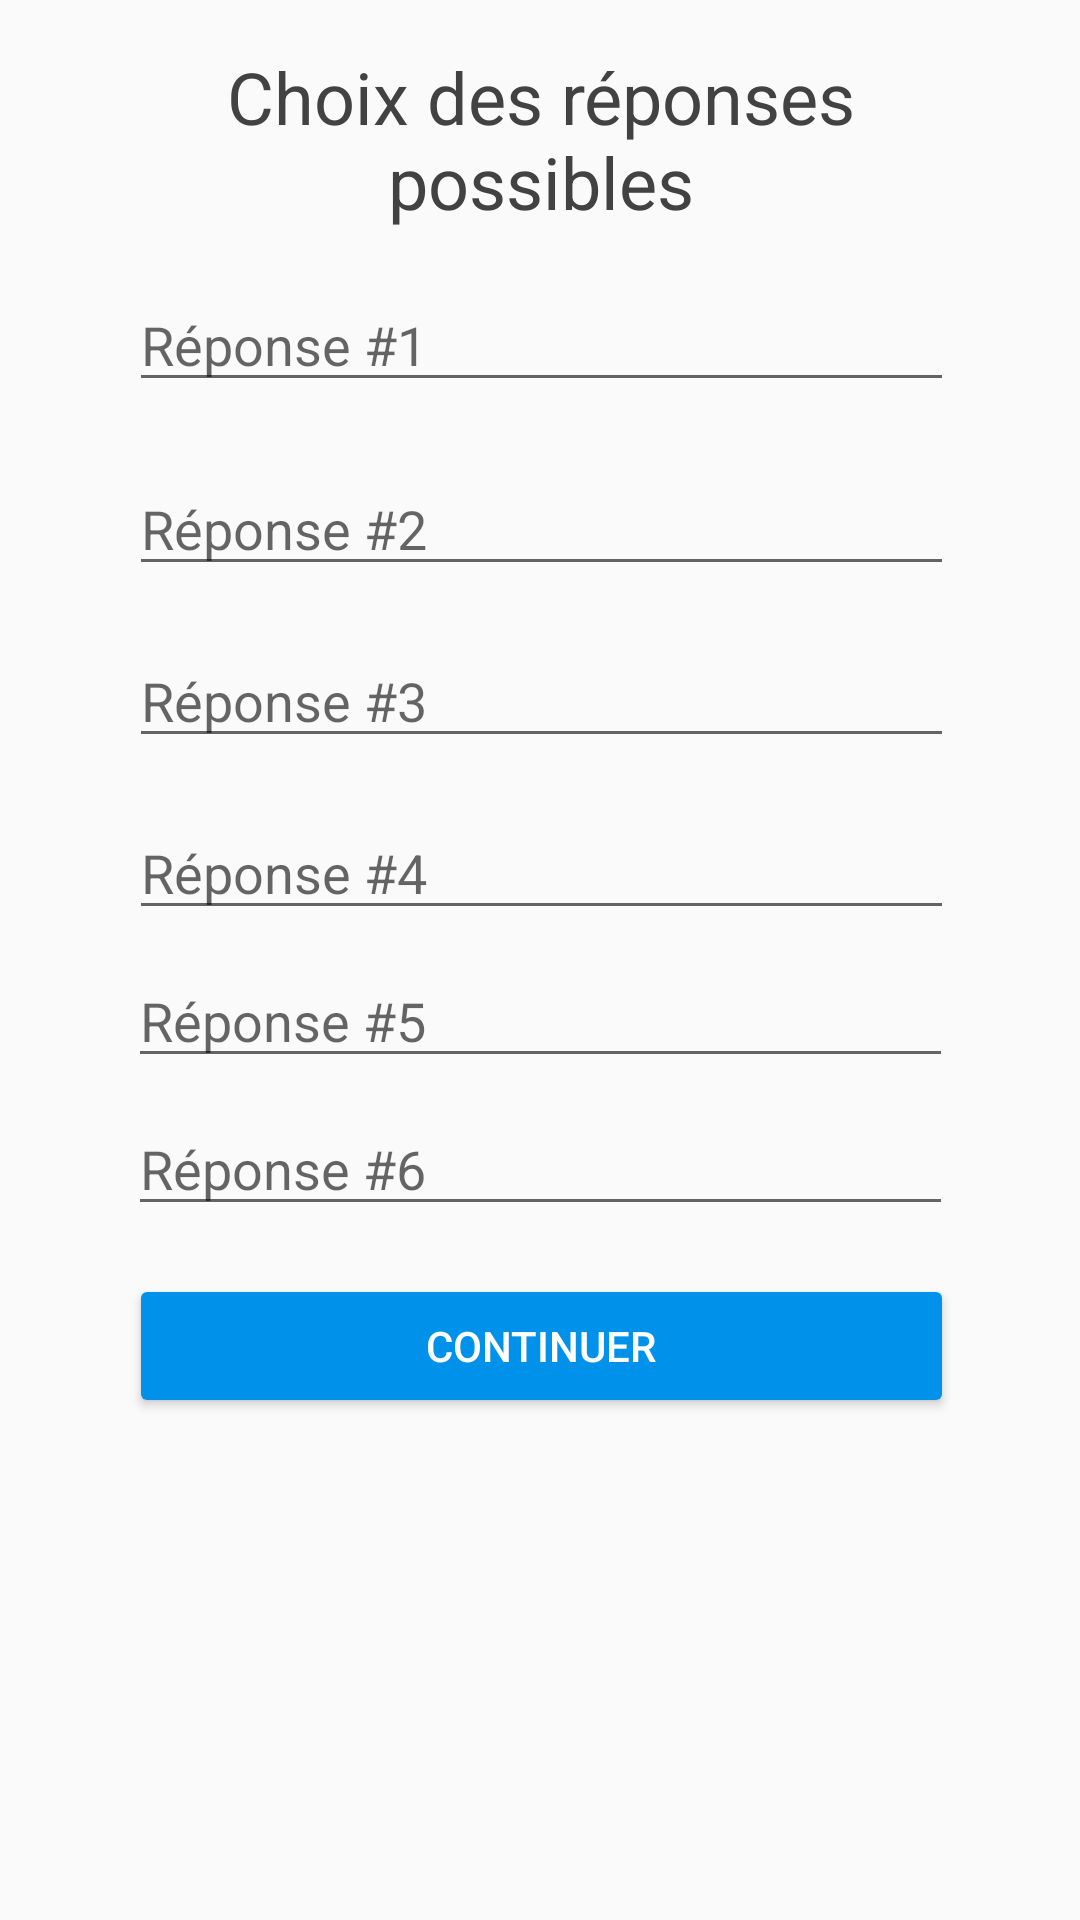

Write the Android layout XML for this screen, with the resource values it uses.
<!-- AndroidManifest.xml: application theme AppTheme -->
<!-- res/layout/creation_sondage_accord_reponse_texte.xml -->
<?xml version="1.0" encoding="utf-8"?>
<android.support.constraint.ConstraintLayout
    xmlns:android="http://schemas.android.com/apk/res/android"
    xmlns:app="http://schemas.android.com/apk/res-auto"
    xmlns:tools="http://schemas.android.com/tools"
    android:layout_width="match_parent"
    android:layout_height="match_parent">

    <TextView
        android:id="@+id/textView8"
        android:layout_width="275dp"
        android:layout_height="wrap_content"
        android:layout_marginTop="16dp"
        android:gravity="center"
        android:text="Choix des réponses possibles"
        android:textColor="@color/black"
        android:textSize="24sp"
        app:layout_constraintHorizontal_bias="0.504"
        app:layout_constraintLeft_toLeftOf="parent"
        app:layout_constraintRight_toRightOf="parent"
        app:layout_constraintTop_toTopOf="parent" />

    <EditText
        android:id="@+id/editText6"
        android:layout_width="275dp"
        android:layout_height="wrap_content"
        android:layout_marginEnd="8dp"
        android:layout_marginStart="8dp"
        android:layout_marginTop="16dp"
        android:ems="10"
        android:hint="Réponse #1"
        android:inputType="textPersonName"
        app:layout_constraintEnd_toEndOf="parent"
        app:layout_constraintHorizontal_bias="0.505"
        app:layout_constraintStart_toStartOf="parent"
        app:layout_constraintTop_toBottomOf="@+id/textView8" />

    <EditText
        android:id="@+id/editText9"
        android:layout_width="275dp"
        android:layout_height="wrap_content"
        android:layout_marginEnd="8dp"
        android:layout_marginStart="8dp"
        android:layout_marginTop="20dp"
        android:ems="10"
        android:hint="Réponse #2"
        android:inputType="textPersonName"
        app:layout_constraintEnd_toEndOf="parent"
        app:layout_constraintHorizontal_bias="0.505"
        app:layout_constraintStart_toStartOf="parent"
        app:layout_constraintTop_toBottomOf="@+id/editText6" />

    <EditText
        android:id="@+id/editText10"
        android:layout_width="275dp"
        android:layout_height="wrap_content"
        android:layout_marginEnd="8dp"
        android:layout_marginStart="8dp"
        android:layout_marginTop="16dp"
        android:ems="10"
        android:hint="Réponse #3"
        android:inputType="textPersonName"
        app:layout_constraintEnd_toEndOf="parent"
        app:layout_constraintHorizontal_bias="0.505"
        app:layout_constraintStart_toStartOf="parent"
        app:layout_constraintTop_toBottomOf="@+id/editText9" />

    <EditText
        android:id="@+id/editText15"
        android:layout_width="275dp"
        android:layout_height="wrap_content"
        android:layout_marginEnd="8dp"
        android:layout_marginStart="8dp"
        android:layout_marginTop="8dp"
        android:ems="10"
        android:hint="Réponse #6"
        android:inputType="number"
        app:layout_constraintEnd_toEndOf="parent"
        app:layout_constraintStart_toStartOf="parent"
        app:layout_constraintTop_toBottomOf="@+id/editText13" />

    <EditText
        android:id="@+id/editText13"
        android:layout_width="275dp"
        android:layout_height="wrap_content"
        android:layout_marginEnd="8dp"
        android:layout_marginStart="8dp"
        android:layout_marginTop="8dp"
        android:ems="10"
        android:hint="Réponse #5"
        android:inputType="number"
        app:layout_constraintEnd_toEndOf="parent"
        app:layout_constraintStart_toStartOf="parent"
        app:layout_constraintTop_toBottomOf="@+id/editText12" />

    <EditText
        android:id="@+id/editText12"
        android:layout_width="275dp"
        android:layout_height="wrap_content"
        android:layout_marginEnd="8dp"
        android:layout_marginStart="8dp"
        android:layout_marginTop="16dp"
        android:ems="10"
        android:hint="Réponse #4"
        android:inputType="number"
        app:layout_constraintEnd_toEndOf="parent"
        app:layout_constraintHorizontal_bias="0.505"
        app:layout_constraintStart_toStartOf="parent"
        app:layout_constraintTop_toBottomOf="@+id/editText10" />

    <Button
        android:id="@+id/button10"
        android:layout_width="275dp"
        android:layout_height="wrap_content"
        android:layout_marginEnd="8dp"
        android:layout_marginStart="8dp"
        android:layout_marginTop="16dp"
        android:text="Continuer"
        app:layout_constraintEnd_toEndOf="parent"
        app:layout_constraintHorizontal_bias="0.505"
        app:layout_constraintStart_toStartOf="parent"
        app:layout_constraintTop_toBottomOf="@+id/editText15" />

</android.support.constraint.ConstraintLayout>
<!-- resources referenced by this layout -->
<resources>
  <color name="black">#424242</color>
  <style name="AppTheme" parent="Theme.AppCompat.Light.DarkActionBar">
          
          <item name="colorPrimary">@color/colorPrimary</item>
          <item name="colorPrimaryDark">@color/colorPrimaryDark</item>
          <item name="colorAccent">@color/colorAccent</item>
          <item name="android:navigationBarColor">?android:attr/colorPrimaryDark</item>
          <item name="android:buttonStyle">@style/Widget.AppCompat.Button.Colored</item>
      </style>
  <color name="colorPrimary">#0091ea</color>
  <color name="colorPrimaryDark">#0277bd</color>
  <color name="colorAccent">#0091ea</color>
</resources>
